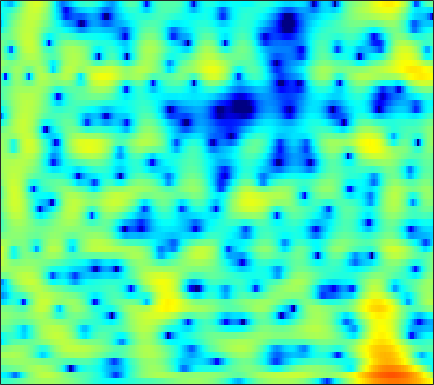

The table this chart was drawn from, first rows:
-4.2997, -4.2313, -4.0962, -3.9144, -3.7619, -3.4801, -3.1016, -2.7727, -2.2813, -1.7484, -1.204, -0.80618, -0.30118, 0.16585, 0.48565, 0.8578, 1.1645, 1.349, 1.539, 1.6783, 1.7588, 1.7789, 1.7487, 1.6681
-7.665, -7.668, -8.087, -9.059, -10.24, -12.47, -14.99, -15.18, -12.07, -8.518, -5.674, -3.956, -2.098, -0.6285, 0.2703, 1.236, 1.984, 2.419, 2.848, 3.116, 3.24, 3.247, 3.153, 2.947
-2.91, -2.52, -2.093, -1.752, -1.538, -1.284, -1.028, -0.8143, -0.4873, -0.1136, 0.2995, 0.6179, 1.041, 1.433, 1.69, 1.967, 2.162, 2.249, 2.277, 2.189, 1.981, 1.742, 1.302, 0.7005
-0.009144, 0.2498, 0.5472, 0.791, 0.9396, 1.09, 1.19, 1.236, 1.256, 1.23, 1.157, 1.071, 0.9201, 0.7291, 0.5576, 0.3055, 0.04202, -0.1504, -0.3857, -0.5832, -0.7481, -0.8416, -0.9498, -1.062
1.702, 1.857, 2.035, 2.172, 2.246, 2.292, 2.274, 2.21, 2.047, 1.778, 1.389, 0.9971, 0.3296, -0.5435, -1.363, -2.715, -4.423, -5.95, -8.151, -9.671, -9.115, -7.653, -5.51, -3.669
-0.5362, -0.3464, -0.04001, 0.273, 0.4892, 0.7335, 0.9031, 0.9708, 0.9777, 0.8834, 0.6776, 0.4432, 0.009521, -0.5765, -1.132, -2.025, -3.088, -3.934, -4.963, -5.476, -5.102, -4.306, -2.923, -1.508
-8.986, -7.354, -5.563, -4.258, -3.549, -2.873, -2.457, -2.274, -2.142, -2.07, -2.006, -1.931, -1.786, -1.584, -1.405, -1.135, -0.8565, -0.6292, -0.3046, 0.06837, 0.4959, 0.8501, 1.345, 1.838
-7.08, -6.22, -5.231, -4.582, -4.349, -4.399, -4.856, -5.477, -6.681, -8.162, -9.366, -9.451, -8.142, -6.092, -4.588, -2.834, -1.391, -0.4833, 0.5413, 1.379, 2.063, 2.486, 2.948, 3.293
-1.654, -1.735, -1.882, -2.135, -2.426, -3.022, -3.913, -4.804, -6.347, -8.241, -9.969, -10.26, -8.718, -6.307, -4.593, -2.665, -1.115, -0.1679, 0.8557, 1.651, 2.25, 2.587, 2.907, 3.094
-0.0327, -0.115, -0.2819, -0.5029, -0.7038, -1.027, -1.388, -1.657, -1.986, -2.23, -2.281, -2.19, -1.871, -1.362, -0.9062, -0.2632, 0.3555, 0.77, 1.22, 1.526, 1.682, 1.704, 1.611, 1.409
0.7119, 0.6183, 0.4656, 0.2745, 0.1214, -0.08724, -0.289, -0.4245, -0.5543, -0.5696, -0.4626, -0.2845, 0.05858, 0.5002, 0.8617, 1.332, 1.735, 1.965, 2.115, 2.056, 1.758, 1.346, 0.5299, -0.6005
-0.04503, -0.3066, -0.5481, -0.7368, -0.877, -1.115, -1.477, -1.871, -2.439, -2.935, -2.998, -2.618, -1.586, -0.2639, 0.7229, 1.909, 2.817, 3.299, 3.664, 3.71, 3.395, 2.902, 1.836, 0.2093
-8.855, -9.441, -8.33, -6.692, -5.757, -5.087, -5.132, -5.713, -7.487, -11.27, -21.05, -18.25, -8.706, -3.985, -1.647, 0.5844, 2.137, 2.943, 3.652, 3.996, 4.013, 3.844, 3.409, 2.78
-12.71, -13.28, -11.55, -9.221, -7.698, -6.167, -5.164, -4.688, -4.34, -4.077, -3.671, -3.111, -2.025, -0.7664, 0.1775, 1.266, 2.116, 2.582, 2.996, 3.166, 3.134, 2.999, 2.712, 2.355
-9.946, -10.18, -9.128, -7.384, -6.002, -4.294, -2.84, -1.9, -0.8678, 0.004479, 0.7412, 1.228, 1.802, 2.284, 2.573, 2.845, 2.95, 2.912, 2.699, 2.305, 1.768, 1.305, 0.6518, 0.02307
-13.19, -13.13, -9.028, -5.588, -3.651, -1.668, -0.1226, 0.803, 1.808, 2.586, 3.172, 3.496, 3.782, 3.898, 3.862, 3.638, 3.195, 2.693, 1.769, 0.5327, -1.035, -2.447, -4.511, -6.4
-0.6941, -0.8519, -0.6944, -0.2356, 0.2273, 0.9009, 1.554, 1.997, 2.517, 2.919, 3.205, 3.341, 3.392, 3.289, 3.095, 2.652, 1.968, 1.279, 0.07176, -1.558, -3.759, -5.922, -9.863, -15.46
2.213, 1.934, 1.649, 1.474, 1.401, 1.396, 1.472, 1.561, 1.7, 1.848, 1.962, 1.997, 1.988, 1.859, 1.691, 1.345, 0.8517, 0.3773, -0.396, -1.344, -2.432, -3.304, -4.458, -5.434
3.258, 2.703, 1.928, 1.166, 0.6542, 0.1234, -0.1564, -0.1841, -0.02815, 0.2423, 0.5075, 0.6523, 0.7516, 0.7401, 0.6665, 0.5111, 0.3211, 0.1601, -0.06961, -0.3076, -0.5744, -0.7847, -1.083, -1.41
4.15, 3.166, 1.48, -0.7004, -2.672, -5.387, -6.49, -5.519, -3.483, -1.83, -0.782, -0.3429, -0.1741, -0.3484, -0.6313, -1.026, -1.22, -1.123, -0.6801, -0.02917, 0.6082, 1.001, 1.381, 1.573
4.526, 3.623, 1.995, -0.2195, -2.326, -5.413, -6.665, -5.393, -3.112, -1.461, -0.6373, -0.5205, -1.018, -2.374, -4.124, -7.914, -13.21, -11.63, -6.012, -2.361, -0.01235, 1.208, 2.304, 2.934
2.261, 2.05, 1.637, 1.097, 0.6837, 0.2095, -0.05253, -0.1022, -0.05969, -0.03848, -0.1624, -0.4343, -1.105, -2.151, -3.141, -4.537, -5.356, -5.108, -3.757, -2.066, -0.5706, 0.3383, 1.237, 1.78
-0.8883, -0.4567, -0.01364, 0.2822, 0.4312, 0.5569, 0.6216, 0.6298, 0.5932, 0.4769, 0.2775, 0.06379, -0.2932, -0.707, -1.004, -1.323, -1.474, -1.443, -1.214, -0.8315, -0.3615, -0.01505, 0.4018, 0.7163
-3.245, -2.269, -1.221, -0.3927, 0.08775, 0.5691, 0.8731, 1.002, 1.054, 0.9882, 0.8, 0.6011, 0.2817, -0.0711, -0.344, -0.6683, -0.914, -1.023, -1.065, -0.9847, -0.798, -0.6097, -0.3195, -0.007363
-3.8, -2.519, -1.111, 0.004147, 0.6595, 1.317, 1.735, 1.912, 1.958, 1.811, 1.486, 1.144, 0.5595, -0.1175, -0.6672, -1.399, -2.05, -2.433, -2.736, -2.755, -2.539, -2.239, -1.737, -1.168
-2.736, -1.393, 0.1232, 1.324, 2.022, 2.702, 3.113, 3.242, 3.171, 2.834, 2.239, 1.607, 0.5195, -0.8646, -2.094, -3.969, -5.974, -7.342, -8.37, -8.13, -7.085, -6.134, -4.87, -3.679
-1.398, -0.1342, 1.31, 2.466, 3.146, 3.787, 4.124, 4.168, 3.971, 3.46, 2.619, 1.758, 0.2848, -1.637, -3.457, -6.58, -11.07, -16.31, -25.6, -17.11, -12.91, -11.28, -9.938, -8.704
-1.091, 0.1497, 1.633, 2.824, 3.521, 4.159, 4.448, 4.443, 4.138, 3.493, 2.522, 1.602, 0.134, -1.584, -2.977, -4.928, -6.859, -8.166, -9.482, -10.35, -11.21, -12.36, -15.6, -25.85
-2.493, -0.6492, 1.324, 2.796, 3.591, 4.27, 4.527, 4.458, 3.985, 3.115, 1.849, 0.6628, -1.165, -3.121, -4.477, -5.846, -6.549, -6.728, -6.787, -6.837, -7.027, -7.256, -7.541, -7.48
-2.335, -0.3958, 1.562, 2.987, 3.727, 4.318, 4.479, 4.313, 3.704, 2.619, 0.9729, -0.7054, -3.766, -8.303, -13.74, -20.93, -12.56, -9.246, -6.702, -5.19, -4.244, -3.731, -3.159, -2.638
-0.06458, 0.9382, 2.111, 3.018, 3.507, 3.896, 3.965, 3.794, 3.284, 2.404, 1.156, -0.03179, -1.936, -4.012, -5.409, -6.422, -6.185, -5.537, -4.588, -3.786, -3.19, -2.85, -2.523, -2.242
0.9063, 1.522, 2.241, 2.803, 3.114, 3.364, 3.414, 3.322, 3.013, 2.511, 1.838, 1.234, 0.3599, -0.5167, -1.127, -1.807, -2.315, -2.607, -2.913, -3.191, -3.457, -3.664, -3.932, -4.164
1.353, 1.794, 2.281, 2.66, 2.878, 3.061, 3.132, 3.116, 2.988, 2.752, 2.405, 2.078, 1.567, 0.9564, 0.4558, -0.2625, -1.05, -1.694, -2.635, -3.687, -4.85, -5.788, -7.013, -8.075
1.61, 1.884, 2.159, 2.359, 2.466, 2.584, 2.685, 2.754, 2.832, 2.853, 2.788, 2.666, 2.384, 1.944, 1.502, 0.7486, -0.2046, -1.064, -2.44, -4.135, -6.251, -8.209, -11.57, -16.4
1.562, 1.617, 1.527, 1.292, 1.088, 0.9374, 1.049, 1.321, 1.863, 2.443, 2.916, 3.138, 3.215, 3.045, 2.732, 2.067, 1.118, 0.2162, -1.243, -3.026, -5.134, -6.963, -9.599, -12.27
1.467, 1.276, 0.4851, -1.031, -2.678, -5.24, -5.779, -3.888, -0.9106, 1.399, 2.96, 3.721, 4.281, 4.379, 4.19, 3.624, 2.72, 1.841, 0.4201, -1.243, -3.151, -4.677, -6.834, -8.905
1.272, 1.149, 0.4158, -1.024, -2.648, -5.202, -5.704, -3.753, -0.6675, 1.695, 3.281, 4.035, 4.56, 4.582, 4.315, 3.613, 2.558, 1.556, -0.0195, -1.801, -3.735, -5.291, -7.664, -10.72
0.5567, 0.6939, 0.75, 0.7051, 0.6695, 0.7463, 1.077, 1.519, 2.257, 2.987, 3.54, 3.771, 3.771, 3.407, 2.864, 1.766, 0.2303, -1.213, -3.481, -5.983, -8.227, -9.38, -10.06, -10.18
-1.178, -0.7923, -0.1562, 0.5269, 1.05, 1.726, 2.36, 2.799, 3.306, 3.673, 3.844, 3.82, 3.533, 2.92, 2.206, 0.8691, -1.005, -2.846, -6.144, -11.14, -21.29, -26.88, -14.72, -10.52
-6.553, -5.288, -3.38, -1.597, -0.4263, 0.8899, 1.956, 2.594, 3.248, 3.671, 3.86, 3.84, 3.593, 3.061, 2.476, 1.431, 0.08175, -1.125, -2.936, -4.801, -6.257, -6.771, -6.628, -5.891
-16.17, -10.93, -6.624, -3.713, -2.05, -0.3059, 1.033, 1.813, 2.603, 3.137, 3.435, 3.502, 3.405, 3.092, 2.729, 2.084, 1.281, 0.6022, -0.3432, -1.26, -2.07, -2.545, -2.992, -3.23
-7.759, -6.563, -4.74, -2.971, -1.776, -0.3788, 0.7659, 1.475, 2.22, 2.754, 3.086, 3.214, 3.221, 3.067, 2.842, 2.415, 1.856, 1.365, 0.6288, -0.1714, -1.013, -1.66, -2.5, -3.29
-4.596, -3.763, -2.636, -1.517, -0.7226, 0.2528, 1.101, 1.645, 2.245, 2.694, 2.99, 3.122, 3.172, 3.086, 2.931, 2.608, 2.151, 1.717, 1.002, 0.1251, -0.9282, -1.862, -3.319, -5.042
-3.178, -2.45, -1.553, -0.715, -0.1139, 0.6187, 1.274, 1.692, 2.152, 2.495, 2.727, 2.824, 2.881, 2.839, 2.757, 2.558, 2.241, 1.909, 1.316, 0.5105, -0.5645, -1.578, -3.321, -5.703
-2.371, -2.066, -1.596, -1.017, -0.5188, 0.1598, 0.7763, 1.159, 1.517, 1.709, 1.772, 1.763, 1.737, 1.757, 1.802, 1.882, 1.913, 1.863, 1.654, 1.232, 0.5748, -0.07356, -1.141, -2.385
-3.015, -3.899, -4.394, -3.644, -2.595, -1.142, -0.03686, 0.4885, 0.7659, 0.5645, -0.05092, -0.6445, -1.343, -1.403, -0.9475, 0.04388, 1.024, 1.589, 2.031, 2.139, 1.964, 1.676, 1.177, 0.6482
-3.952, -8.554, -20.58, -8.982, -4.649, -1.407, 0.3412, 0.9836, 1.101, 0.3318, -1.568, -4.139, -11.12, -17.75, -7.801, -2.366, 0.4512, 1.696, 2.591, 2.845, 2.609, 2.199, 1.485, 0.7905
0.7851, -0.2301, -1.016, -0.919, -0.4405, 0.3711, 1.051, 1.381, 1.468, 1.129, 0.3731, -0.3987, -1.321, -1.437, -0.8729, 0.3011, 1.348, 1.836, 2.03, 1.63, 0.577, -0.699, -3.253, -7.033
1.37, 0.7223, 0.004857, -0.4425, -0.5747, -0.4847, -0.1543, 0.1815, 0.6314, 0.9941, 1.22, 1.331, 1.44, 1.539, 1.624, 1.702, 1.661, 1.498, 1.037, 0.2158, -1.022, -2.245, -4.314, -6.685
0.2777, -0.7653, -2.348, -3.946, -4.763, -4.758, -3.53, -2.31, -0.7437, 0.5329, 1.482, 1.999, 2.454, 2.662, 2.679, 2.513, 2.123, 1.694, 0.9393, 0.04235, -0.9361, -1.637, -2.431, -2.879
-0.3579, -1.761, -4.447, -9.027, -15.73, -16.61, -7.568, -4.087, -1.066, 0.9561, 2.315, 3.005, 3.563, 3.767, 3.695, 3.315, 2.612, 1.87, 0.6115, -0.8907, -2.48, -3.535, -4.352, -4.212
-0.4649, -1.066, -1.974, -2.803, -3.119, -2.803, -1.669, -0.5588, 0.9061, 2.159, 3.122, 3.622, 4.003, 4.046, 3.848, 3.261, 2.275, 1.232, -0.6566, -3.347, -7.32, -12.12, -22.11, -12.72
-2.252, -2.053, -1.73, -1.307, -0.9262, -0.2933, 0.4658, 1.079, 1.891, 2.607, 3.177, 3.479, 3.678, 3.612, 3.383, 2.812, 1.912, 1.01, -0.5251, -2.438, -4.618, -6.187, -7.461, -7.261
-6.112, -4.949, -3.522, -2.279, -1.441, -0.4227, 0.4946, 1.125, 1.882, 2.524, 3.011, 3.273, 3.457, 3.441, 3.289, 2.894, 2.277, 1.677, 0.7233, -0.3542, -1.475, -2.268, -3.176, -3.894
-9.769, -7.5, -5.246, -3.524, -2.438, -1.187, -0.1086, 0.6085, 1.454, 2.179, 2.764, 3.097, 3.398, 3.525, 3.492, 3.284, 2.888, 2.471, 1.77, 0.9256, -0.04073, -0.822, -1.934, -3.115
-7.816, -6.762, -5.428, -4.188, -3.324, -2.222, -1.143, -0.3612, 0.6283, 1.523, 2.312, 2.803, 3.313, 3.635, 3.749, 3.723, 3.49, 3.18, 2.579, 1.773, 0.7619, -0.1317, -1.517, -3.117
-6.33, -6.249, -6.051, -5.705, -5.288, -4.463, -3.331, -2.337, -0.9597, 0.362, 1.537, 2.301, 3.127, 3.722, 4.019, 4.203, 4.138, 3.926, 3.418, 2.637, 1.581, 0.587, -1.003, -2.919
-7.067, -7.755, -8.979, -10.53, -11.45, -11.03, -8.575, -6.361, -3.667, -1.421, 0.394, 1.523, 2.74, 3.661, 4.162, 4.585, 4.729, 4.649, 4.291, 3.619, 2.611, 1.611, -0.07545, -2.214
